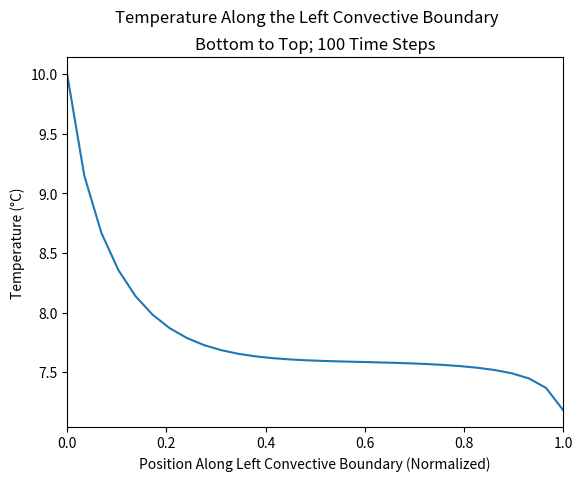

This figure's Python source: (Note: this script raises an exception after producing the figure.)
import numpy as np
import matplotlib.pyplot as plt

fileName = "Problem-Set-5"

num_time_steps = 100
delta = 0.01            # 1 cm

# Grid points:
height = 30
width = 30

# Constants
rho = 3000              # kg/m^3
c = 840                 # J/(kg*C)
h = 28                  # W/(m^2*C)  Convective Heat Transfer Coefficient
k = 5.2                 # W/(m*C)    Thermal Conductivity
alpha = k / (rho * c)   # m^2/s      Thermal Diffusivity

dt_1 = rho * c * (delta * delta) / (2 * h * delta + 4 * k)  # Characteristic time (convective boundary)
dt_2 = (delta  * delta) / (4 * alpha)                       # Characteristic time (internal grid)
dt = min(dt_1, dt_2)
Fo = alpha * dt / (delta * delta)                           # Fourier Number
Bi = h * delta / k                                          # Biot Number
print(dt_1)
print(dt_2)
T_initial = 10
T_right = 38
T_inf = 0


# Create array and initialize to T-initial
data = np.zeros((width, height)) + T_initial

# Set the right boundary to T_right
for j in range(height):
    data[(width - 1), j] = T_right

for t in range(num_time_steps):
    data_old = data.copy()

    # Internal Nodes
    for m in range(1, width - 1):
        for n in range(1, height - 1):
            data[m, n] = alpha * dt / (delta * delta) * (data_old[m + 1, n] + data_old[m - 1, n] + data_old[m, n + 1] + data_old[m, n - 1]) + (1 - 4 * alpha * dt / (delta * delta)) * data_old[m, n]

    # Convective Boundary Nodes (Left)
    for n in range(1, height - 1):
        m = 0
        data[m, n] = Fo * (2 * Bi * (T_inf - data_old[m, n]) + 2 * data_old[m + 1, n] + data_old[m, n + 1] + data_old[m, n - 1] - 4 * data_old[m, n]) + data_old[m, n]

    # Insulated Boundary Nodes (Top)
    for m in range(1, width - 1):
        n = height - 1
        data[m, n] = Fo * (2 * data_old[m, n - 1] + data_old[m - 1, n] + data_old[m + 1, n]) + (1 - 4 * Fo) * data_old[m, n]

    # Exterior Corner with Convection Boundary
    m = 0
    n = height - 1
    data[m, n] = 2 * Fo * (data_old[m + 1, n] + data_old[m, n - 1] - 2 * data_old[m, n] + 2 * Bi * (T_inf - data_old[m, n])) + data_old[m, n]



# Create array and initialize to T-initial
data = np.zeros((width, height)) + T_initial

# Set the right boundary to T_right
for j in range(height):
    data[(width - 1), j] = T_right

history = [data.copy()]

error_flag = True
error_limit = 1e-4
while error_flag:
    large_error_term_found = False

    data_old = data.copy()

    # Internal Nodes
    for m in range(1, width - 1):
        for n in range(1, height - 1):
            data[m, n] = alpha * dt / (delta * delta) * (data_old[m + 1, n] + data_old[m - 1, n] + data_old[m, n + 1] + data_old[m, n - 1]) + (1 - 4 * alpha * dt / (delta * delta)) * data_old[m, n]

    # Convective Boundary Nodes (Left)
    for n in range(1, height - 1):
        m = 0
        data[m, n] = Fo * (2 * Bi * (T_inf - data_old[m, n]) + 2 * data_old[m + 1, n] + data_old[m, n + 1] + data_old[m, n - 1] - 4 * data_old[m, n]) + data_old[m, n]

    # Insulated Boundary Nodes (Top)
    for m in range(1, width - 1):
        n = height - 1
        data[m, n] = Fo * (2 * data_old[m, n - 1] + data_old[m - 1, n] + data_old[m + 1, n]) + (1 - 4 * Fo) * data_old[m, n]

    # Exterior Corner with Convection Boundary
    m = 0
    n = height - 1
    data[m, n] = 2 * Fo * (data_old[m + 1, n] + data_old[m, n - 1] - 2 * data_old[m, n] + 2 * Bi * (T_inf - data_old[m, n])) + data_old[m, n]


    # Check if reached steady state
    if not large_error_term_found:
        error_term = abs(data[m, n] - data_old[m, n]) / data_old[m, n]
        if (error_term <= error_limit):
            error_flag = False
        else:
            error_flag = True
            large_error_term_found = True

    history.append(data.copy())

print(len(history))

# Print the data in the console (readable format)
#print(np.rot90(data))

figNum = 1
plt.figure(figNum)
x = np.linspace(0, 1, height)
y = history[num_time_steps][0, :]
plt.plot(x, y)
plt.xlabel("Position Along Left Convective Boundary (Normalized)")
plt.ylabel("Temperature (\N{DEGREE SIGN}C)")
plt.suptitle("Temperature Along the Left Convective Boundary")
plt.title("Bottom to Top; 100 Time Steps")
plt.xlim(0, 1)
plt.savefig(fileName + "/images/" + fileName + "-Figure-" + str(figNum) + ".png")
plt.show()

figNum = 2
plt.figure(figNum)
x = np.linspace(0, 1, width-1)
y = history[num_time_steps][0:(width-1), height - 1]
plt.plot(x, y)
plt.xlabel("Position Along Insulated Surface Boundary (Normalized)")
plt.ylabel("Temperature (\N{DEGREE SIGN}C)")
plt.suptitle("Temperature Along the Insulated Surface Boundary")
plt.title("Left to Right; 100 Time Steps")
plt.xlim(0, 1)
plt.savefig(fileName + "/images/" + fileName + "-Figure-" + str(figNum) + ".png")
plt.show()

figNum = 3
plt.figure(figNum)
history_length = len(history)
y = []
for state in history:
    y.append(state[0, 15])
x = dt * np.linspace(0, (len(history) - 1), len(history))
plt.plot(x, y)
plt.xlabel("Time (s)")
plt.ylabel("Temperature (\N{DEGREE SIGN}C)")
plt.suptitle("Temperature At Specific Point Until Steady State Reached")
plt.title("Halfway Up Convective Boundary")
plt.xlim(0, max(x))
plt.savefig(fileName + "/images/" + fileName + "-Figure-" + str(figNum) + ".png")
plt.show()



figNum = 4
plt.figure(figNum)
plt.axes().set_aspect('equal')
plt.style.use('classic')
data_graphable = np.flipud(np.rot90(data))
heatmap = plt.pcolor(data_graphable)

plt.text(0.5, -0.02, "T = " + str(T_initial) + "\N{DEGREE SIGN}C",
         horizontalalignment='center',
         verticalalignment='top',
         rotation=0,
         clip_on=False,
         transform=plt.gca().transAxes)
plt.text(0, 0.5, "Convective Boundary",
         horizontalalignment='right',
         verticalalignment='center',
         rotation=90,
         clip_on=False,
         transform=plt.gca().transAxes)
plt.text(0.5, 1, "Insulated Surface",
         horizontalalignment='center',
         verticalalignment='bottom',
         rotation=0,
         clip_on=False,
         transform=plt.gca().transAxes)
plt.text(1, 0.5, "T = " + str(T_right) + "\N{DEGREE SIGN}C",
         horizontalalignment='left',
         verticalalignment='center',
         rotation=270,
         clip_on=False,
         transform=plt.gca().transAxes)

plt.axis("off")

plt.xlim(0, width)
plt.ylim(0, height)

cbar = plt.colorbar(heatmap)
cbar.set_label("Temperature (\N{DEGREE SIGN}C)")
plt.clim(np.amin(data), np.amax(data))

plt.savefig(fileName + "/images/" + fileName + "-Figure-" + str(figNum) + ".png")
plt.show()
